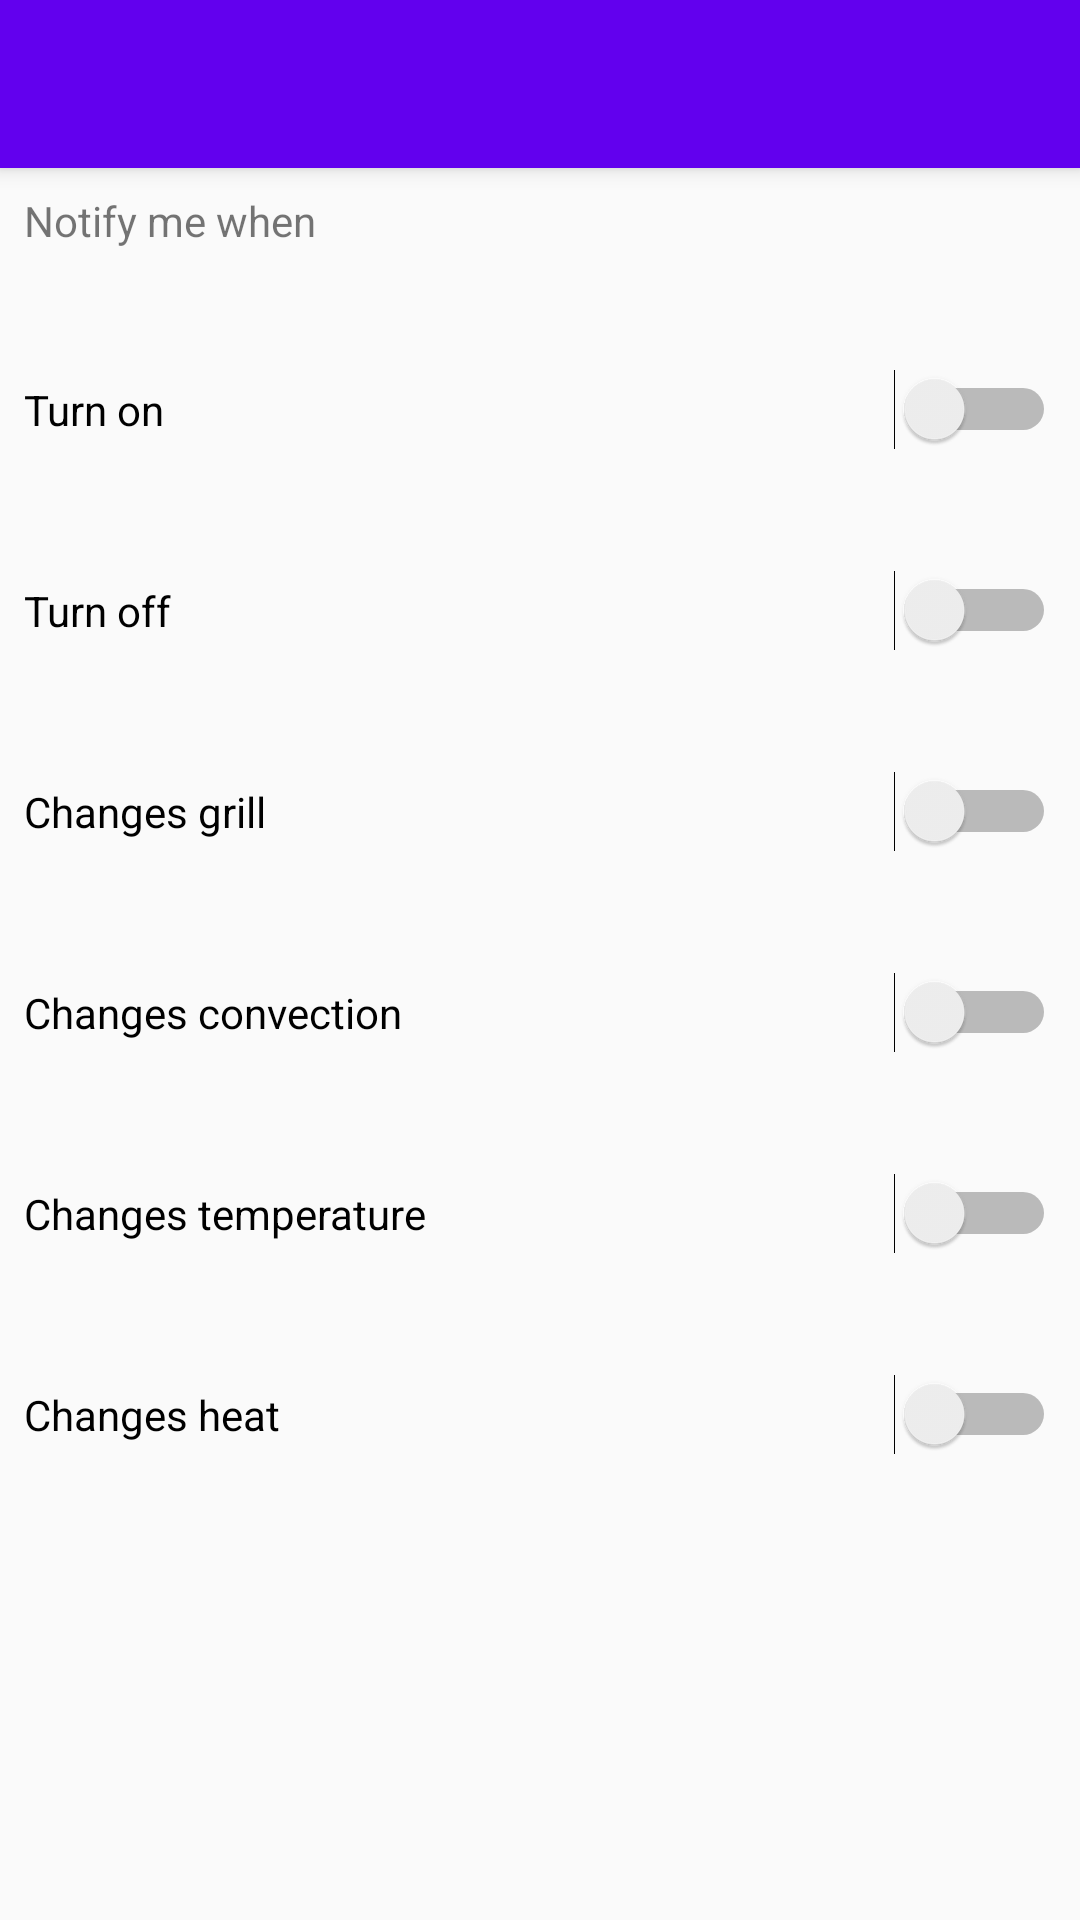

This screen was rendered from an Android layout file. Write that file and the resources it references.
<!-- AndroidManifest.xml: activity theme AppTheme.NoActionBar -->
<!-- res/layout/activity_oven_settings.xml -->
<?xml version="1.0" encoding="utf-8"?>
<android.support.design.widget.CoordinatorLayout xmlns:android="http://schemas.android.com/apk/res/android"
    xmlns:app="http://schemas.android.com/apk/res-auto"
    xmlns:tools="http://schemas.android.com/tools"
    android:layout_width="match_parent"
    android:layout_height="match_parent"
    android:fitsSystemWindows="true"
    tools:context="com.grupo1.hci.smarthome.Activities.LampSettingsActivity">

    <android.support.design.widget.AppBarLayout
        android:layout_width="match_parent"
        android:layout_height="wrap_content"
        android:theme="@style/AppTheme.AppBarOverlay">

        <android.support.v7.widget.Toolbar
            android:id="@+id/toolbar"
            android:layout_width="match_parent"
            android:layout_height="?attr/actionBarSize"
            android:background="?attr/colorPrimary"
            app:popupTheme="@style/AppTheme.PopupOverlay" />

    </android.support.design.widget.AppBarLayout>

    <android.support.constraint.ConstraintLayout xmlns:android="http://schemas.android.com/apk/res/android"
        android:layout_width="match_parent"
        android:layout_height="match_parent"
        app:layout_behavior="@string/appbar_scrolling_view_behavior">

    <TextView
        android:id="@+id/textView3"
        android:layout_width="wrap_content"
        android:layout_height="wrap_content"
        android:layout_marginStart="8dp"
        android:layout_marginTop="8dp"
        android:text="@string/notificationTitle"
        app:layout_constraintStart_toStartOf="parent"
        app:layout_constraintTop_toTopOf="parent" />

        <Switch
            android:id="@+id/activityOvenSettings_notificationOnSwitch"
            android:layout_width="match_parent"
            android:layout_height="wrap_content"
            android:layout_marginEnd="8dp"
            android:layout_marginStart="8dp"
            android:layout_marginTop="40dp"
            android:text="@string/turn_on"
            app:layout_constraintEnd_toEndOf="parent"
            app:layout_constraintStart_toStartOf="parent"
            app:layout_constraintTop_toBottomOf="@+id/textView3" />

        <Switch
            android:id="@+id/activityOvenSettings_notificationOffSwitch"
            android:layout_width="match_parent"
            android:layout_height="wrap_content"
            android:layout_marginEnd="8dp"
            android:layout_marginStart="8dp"
            android:layout_marginTop="40dp"
            android:text="@string/turn_off"
            app:layout_constraintEnd_toEndOf="parent"
            app:layout_constraintStart_toStartOf="parent"
            app:layout_constraintTop_toBottomOf="@+id/activityOvenSettings_notificationOnSwitch" />

        <Switch
            android:id="@+id/activityOvenSettings_notificationGrillSwitch"
            android:layout_width="match_parent"
            android:layout_height="wrap_content"
            android:layout_marginEnd="8dp"
            android:layout_marginStart="8dp"
            android:layout_marginTop="40dp"
            android:text="@string/changeNotificationGrill"
            app:layout_constraintEnd_toEndOf="parent"
            app:layout_constraintStart_toStartOf="parent"
            app:layout_constraintTop_toBottomOf="@+id/activityOvenSettings_notificationOffSwitch" />

        <Switch
            android:id="@+id/activityOvenSettings_notificationConvectionSwitch"
            android:layout_width="match_parent"
            android:layout_height="wrap_content"
            android:layout_marginEnd="8dp"
            android:layout_marginStart="8dp"
            android:layout_marginTop="40dp"
            android:text="@string/changeNotificationConvection"
            app:layout_constraintEnd_toEndOf="parent"
            app:layout_constraintStart_toStartOf="parent"
            app:layout_constraintTop_toBottomOf="@+id/activityOvenSettings_notificationGrillSwitch" />

        <Switch
            android:id="@+id/activityOvenSettings_notificationTemperatureSwitch"
            android:layout_width="match_parent"
            android:layout_height="wrap_content"
            android:layout_marginEnd="8dp"
            android:layout_marginStart="8dp"
            android:layout_marginTop="40dp"
            android:text="@string/changeNotificationTemperature"
            app:layout_constraintEnd_toEndOf="parent"
            app:layout_constraintStart_toStartOf="parent"
            app:layout_constraintTop_toBottomOf="@+id/activityOvenSettings_notificationConvectionSwitch" />

        <Switch
            android:id="@+id/activityOvenSettings_notificationHeatSwitch"
            android:layout_width="match_parent"
            android:layout_height="wrap_content"
            android:layout_marginEnd="8dp"
            android:layout_marginStart="8dp"
            android:layout_marginTop="40dp"
            android:text="@string/changeNotificationHeat"
            app:layout_constraintEnd_toEndOf="parent"
            app:layout_constraintStart_toStartOf="parent"
            app:layout_constraintTop_toBottomOf="@+id/activityOvenSettings_notificationTemperatureSwitch" />

    </android.support.constraint.ConstraintLayout>
</android.support.design.widget.CoordinatorLayout>
<!-- resources referenced by this layout -->
<resources>
  <string name="changeNotificationConvection">Changes convection</string>
  <string name="changeNotificationGrill">Changes grill</string>
  <string name="changeNotificationHeat">Changes heat</string>
  <string name="changeNotificationTemperature">Changes temperature</string>
  <string name="notificationTitle">Notify me when</string>
  <string name="turn_off">Turn off</string>
  <string name="turn_on">Turn on</string>
  <style name="AppTheme.AppBarOverlay" parent="ThemeOverlay.AppCompat.Dark.ActionBar" />
  <style name="AppTheme.PopupOverlay" parent="ThemeOverlay.AppCompat.Light" />
  <style name="AppTheme.NoActionBar">
          <item name="windowActionBar">false</item>
          <item name="windowNoTitle">true</item>
          <item name="android:windowActionModeOverlay">true</item>
      </style>
</resources>
